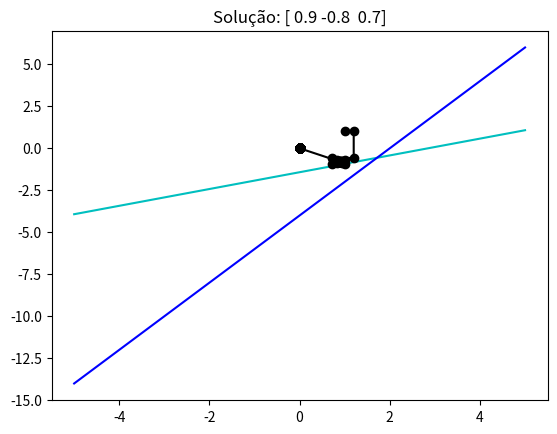

Reproduce this figure in Python.
import numpy as np 
from matplotlib import pyplot as plt 
from scipy.linalg import hilbert
from scipy.linalg import solve

A1 = [1, 0, -1, -0.5, 1, -0.25, 1, -0.5, 1]
b1 = [0.2, -1.425, 2]

dim = 3
N = 2000

parametro = np.linspace(-5, 5, num=50)

A = np.array(A1).reshape((dim, dim))
b = np.array(b1).reshape((1, dim))
x = np.ones(3).reshape((1, dim))
check = np.empty((dim, N))
neg = 0

y = np.empty((dim, len(parametro)))

for i in range(dim):
    y[i, :] = (b[0, i]-A[i, 0]*parametro)/A[i, 1]

check[:, 0] = x
fig = plt.figure(1)

for n in range(1, N):
    for i in range(dim):
        for j in range(dim):
            neg += -A[i, j]*x[0, j]
        neg = neg + A[i, i]*x[0, i]
        x[0, i] = (b[0, i] + neg)/A[i, i]
        neg = 0
    check[:, n] = np.copy([x])
ax = fig.add_subplot(111);
'''ax.grid(True)
ax.set_xticks(np.arange(-3,3,.25))
ax.set_yticks(np.arange(0,7,.5))'''
plt.plot(parametro, y[0, :], 'b')
plt.plot(parametro, y[1, :], 'c', label='y2')
plt.plot(parametro, y[2, :], 'b')
pontos = np.empty((dim, 3*N))

for p in range(N-1):
    pontos[:, 2*p+1] = check[0, p+1], check[1, p], check[2, p-1]
    pontos[:, 2*p] = check[:, p]

pontos[:, 2*N-1] = check[0, N-1], check[1, N-2], check [2, N-3]
pontos[:, 2*N-2] = check[:, N-1]
plt.plot(pontos[0, :], pontos[1, :], 'ko-')
plt.title('Solução: {:}'.format(check[:,-1]))

#plt.plot(check[0, :], check[1, :], 'ro-')
plt.show()
